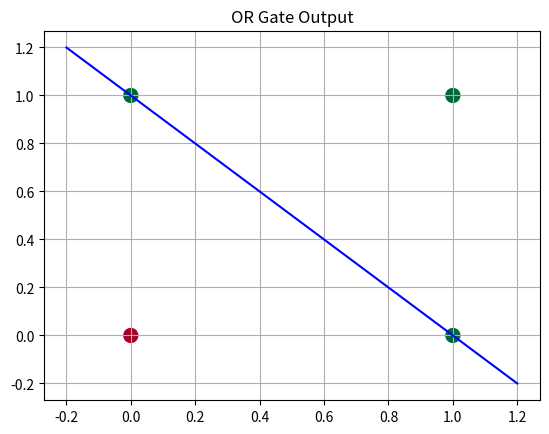

This chart was generated by the following Python code:
import matplotlib.pyplot as plt
import numpy as np

# Step 1: OR Gate Inputs and Outputs
inputs = [[0, 0], [0, 1], [1, 0], [1, 1]]
outputs = [0, 1, 1, 1]

# Step 2: Initialize weights and bias
w1 = w2 = bias = 0.0
lr = 0.1 # learning rate

# Step 3: Train the model
for _ in range(10):
    for i in range(4):
        x1, x2 = inputs[i]
        y = outputs[i]
        z = x1 * w1 + x2 * w2 + bias
        pred = 1 if z >= 0.5 else 0
        error = y - pred
        w1 += lr * error * x1
        w2 += lr * error * x2
        bias += lr * error

# Step 4: Test the model
print("OR Gate Results:")
for x1, x2 in inputs:
    z = x1 * w1 + x2 * w2 + bias
    result = 1 if z >= 0.5 else 0
    print(f"{x1} OR {x2} = {result}")

# Step 5: Simple Plot
plt.scatter(*zip(*inputs), c=outputs, cmap='RdYlGn', s=100)
x = np.linspace(-0.2, 1.2, 100)
plt.plot(x, [(-w1 * xi - bias + 0.5) / w2 for xi in x], 'b')
plt.title("OR Gate Output")
plt.grid(True)
plt.show()